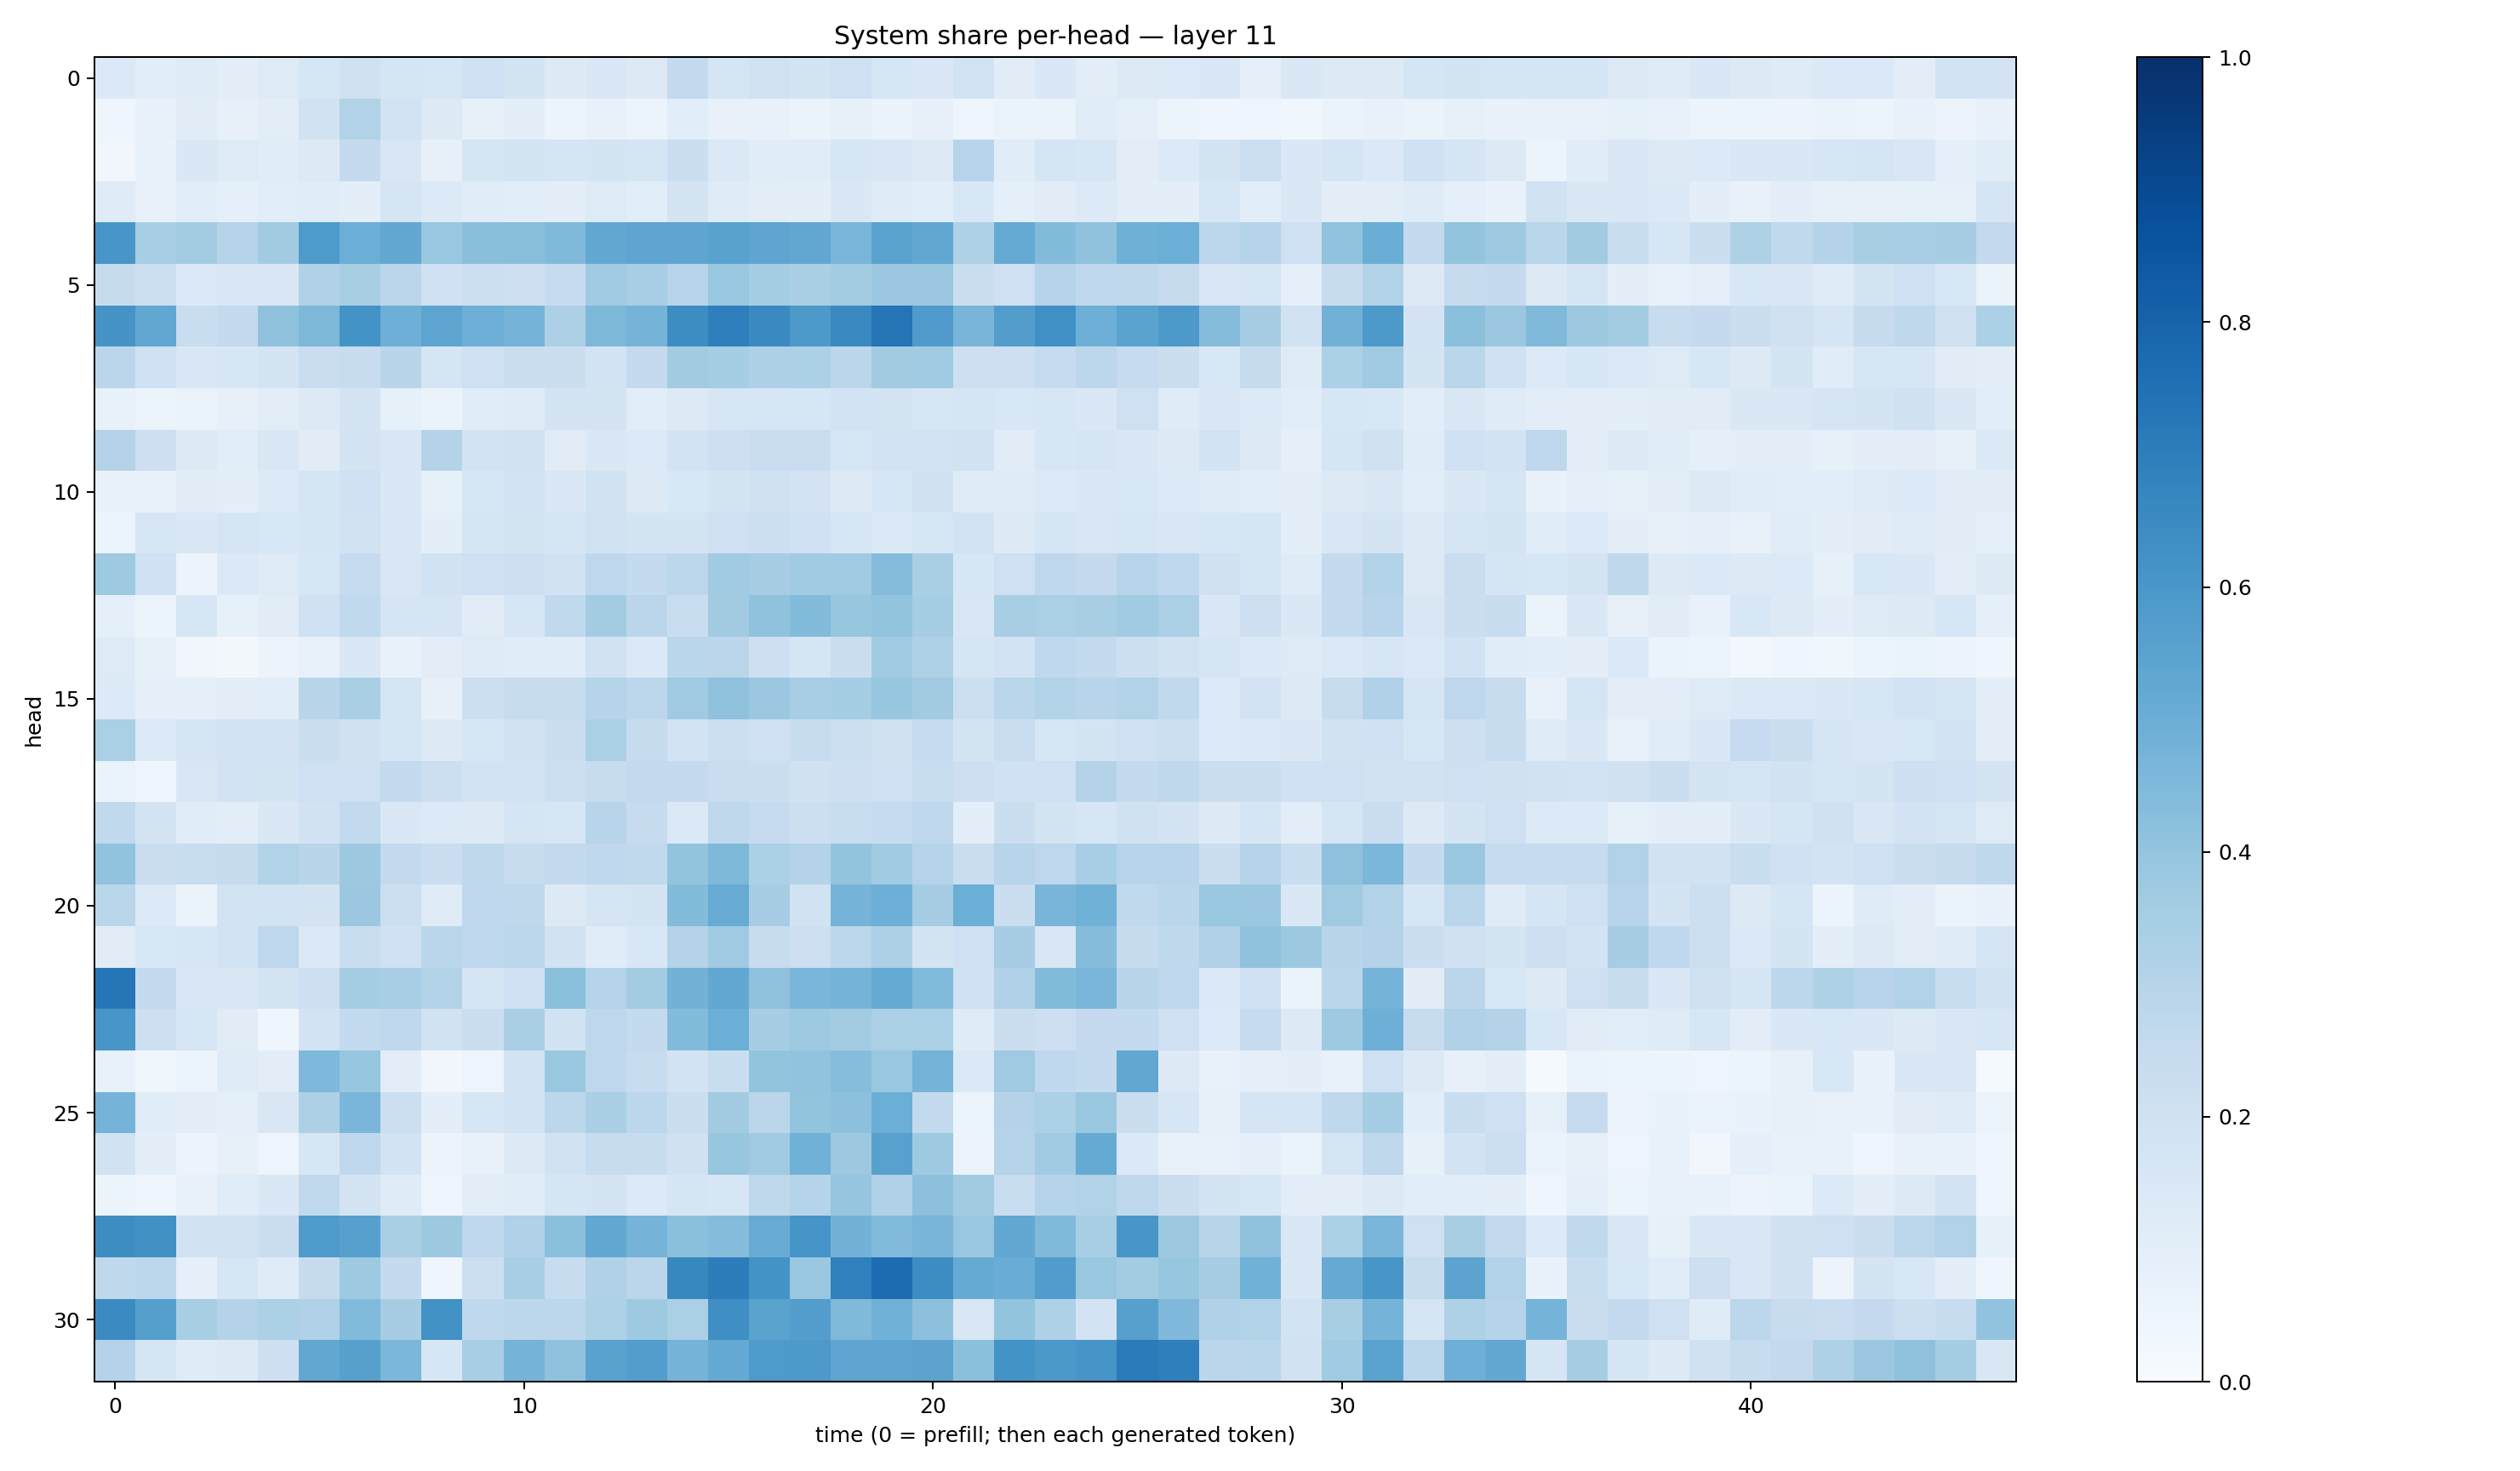

Values plotted in this chart, from the file beside it:
0.13702929, 0.10574947, 0.117863625, 0.09568061, 0.12302123, 0.15669826, 0.19880162, 0.16950698, 0.16029267, 0.20080131, 0.17236413, 0.1281542, 0.14228123, 0.12756081, 0.25504228, 0.16644059, 0.19191894, 0.17299083, 0.20618977, 0.15682998, 0.14580193, 0.18461034, 0.11067936, 0.14202525
0.04212, 0.07113, 0.1095, 0.0786, 0.104, 0.1951, 0.3155, 0.1836, 0.1265, 0.08222, 0.09975, 0.0527, 0.07287, 0.05955, 0.1068, 0.07225, 0.07733, 0.06301, 0.08244, 0.06324, 0.0797, 0.04911, 0.06346, 0.06266
0.03455, 0.06866, 0.1422, 0.1227, 0.1172, 0.1326, 0.2525, 0.152, 0.08063, 0.1695, 0.1719, 0.168, 0.1792, 0.1657, 0.2222, 0.1398, 0.1158, 0.1144, 0.1598, 0.1495, 0.1263, 0.2955, 0.1147, 0.1643
0.1187, 0.07389, 0.1081, 0.08881, 0.1071, 0.1164, 0.09988, 0.1685, 0.1336, 0.1171, 0.1093, 0.1007, 0.1239, 0.1092, 0.1794, 0.1172, 0.102, 0.09521, 0.1407, 0.1197, 0.1087, 0.1554, 0.09063, 0.1129
0.6017, 0.3464, 0.356, 0.3018, 0.3628, 0.5871, 0.4996, 0.5272, 0.3895, 0.4248, 0.4262, 0.4454, 0.5241, 0.536, 0.5368, 0.5545, 0.5385, 0.5283, 0.4643, 0.5502, 0.5291, 0.3219, 0.518, 0.4391
0.243, 0.2171, 0.1387, 0.1485, 0.1442, 0.3165, 0.3433, 0.283, 0.2029, 0.2165, 0.2143, 0.2479, 0.369, 0.3476, 0.2948, 0.3871, 0.3522, 0.3391, 0.359, 0.3825, 0.3818, 0.2254, 0.2042, 0.297
0.612, 0.5297, 0.2327, 0.2548, 0.414, 0.4546, 0.6177, 0.495, 0.5392, 0.4932, 0.4745, 0.3248, 0.4548, 0.4763, 0.6443, 0.6936, 0.6541, 0.5905, 0.6524, 0.7374, 0.5794, 0.4659, 0.5731, 0.631
0.2851, 0.1993, 0.1447, 0.1638, 0.172, 0.2302, 0.2364, 0.2906, 0.1705, 0.209, 0.2229, 0.2194, 0.1838, 0.2504, 0.3604, 0.3528, 0.3247, 0.332, 0.2836, 0.3608, 0.364, 0.2148, 0.2129, 0.2489
0.07171, 0.06108, 0.06493, 0.07813, 0.1024, 0.1277, 0.1758, 0.08539, 0.06561, 0.1133, 0.1206, 0.1785, 0.1739, 0.1081, 0.1261, 0.1587, 0.1625, 0.1587, 0.1855, 0.1751, 0.1576, 0.1689, 0.1542, 0.1611
0.3062, 0.2127, 0.1264, 0.1078, 0.1493, 0.1116, 0.1775, 0.1494, 0.305, 0.1813, 0.189, 0.1127, 0.1436, 0.1348, 0.1799, 0.2143, 0.2279, 0.2279, 0.1598, 0.1843, 0.1831, 0.1893, 0.1115, 0.1569
0.06739, 0.06709, 0.1122, 0.09809, 0.1346, 0.1711, 0.2, 0.1421, 0.08425, 0.1578, 0.1835, 0.1445, 0.1904, 0.1268, 0.1525, 0.1757, 0.1963, 0.1829, 0.1289, 0.1576, 0.196, 0.125, 0.1179, 0.1345
0.06103, 0.163, 0.1444, 0.1673, 0.1551, 0.1689, 0.1892, 0.1485, 0.09691, 0.1687, 0.1745, 0.1693, 0.1945, 0.1777, 0.1736, 0.2039, 0.2151, 0.2011, 0.1585, 0.1387, 0.1635, 0.1847, 0.1323, 0.1664
0.3732, 0.2003, 0.05752, 0.1382, 0.1241, 0.1607, 0.2464, 0.1489, 0.1947, 0.2056, 0.2117, 0.1912, 0.2747, 0.255, 0.2799, 0.3653, 0.3499, 0.365, 0.3682, 0.4336, 0.3385, 0.1635, 0.2066, 0.2741
0.0927, 0.05178, 0.1618, 0.08228, 0.1127, 0.202, 0.2656, 0.1677, 0.1681, 0.1131, 0.1636, 0.262, 0.3576, 0.283, 0.232, 0.3596, 0.4073, 0.4391, 0.3937, 0.4007, 0.3521, 0.1511, 0.3399, 0.3345
0.125, 0.08551, 0.03285, 0.02268, 0.05767, 0.0723, 0.1438, 0.0723, 0.1028, 0.1221, 0.1147, 0.1148, 0.1892, 0.138, 0.2885, 0.2847, 0.2115, 0.1649, 0.222, 0.3653, 0.3227, 0.1663, 0.1818, 0.2664
0.1347, 0.08985, 0.08619, 0.1042, 0.1059, 0.2915, 0.3385, 0.1691, 0.07988, 0.2159, 0.2386, 0.2409, 0.2985, 0.2783, 0.369, 0.4111, 0.3818, 0.3447, 0.3542, 0.3933, 0.3621, 0.2163, 0.2873, 0.3131
0.334, 0.1348, 0.1646, 0.1825, 0.1819, 0.221, 0.1991, 0.1668, 0.1256, 0.1604, 0.1942, 0.2203, 0.3336, 0.2431, 0.1874, 0.2154, 0.2042, 0.2398, 0.2158, 0.1956, 0.2474, 0.174, 0.2287, 0.1602
0.06624, 0.04393, 0.1508, 0.1829, 0.1731, 0.2101, 0.2109, 0.2575, 0.2168, 0.1863, 0.1818, 0.2174, 0.2422, 0.2583, 0.2503, 0.227, 0.2249, 0.1986, 0.2123, 0.2071, 0.2312, 0.2127, 0.2, 0.2066
0.2637, 0.1746, 0.1146, 0.09684, 0.1444, 0.1887, 0.2578, 0.1448, 0.1331, 0.1326, 0.1718, 0.1593, 0.2933, 0.2428, 0.1388, 0.2728, 0.2462, 0.2149, 0.2314, 0.2497, 0.2761, 0.09895, 0.2194, 0.1754
0.4048, 0.2289, 0.2316, 0.2435, 0.312, 0.291, 0.3755, 0.2614, 0.2293, 0.2713, 0.2394, 0.2588, 0.2676, 0.2642, 0.4016, 0.4541, 0.3282, 0.3073, 0.3997, 0.3672, 0.3039, 0.2242, 0.2936, 0.2739
0.2879, 0.1364, 0.0642, 0.1872, 0.1856, 0.1782, 0.3806, 0.2171, 0.1174, 0.2685, 0.2724, 0.1287, 0.1713, 0.1765, 0.4396, 0.5081, 0.3509, 0.1889, 0.4739, 0.4925, 0.3508, 0.4966, 0.2265, 0.4663
0.1117, 0.1548, 0.164, 0.1874, 0.2761, 0.139, 0.2312, 0.2028, 0.2863, 0.275, 0.2798, 0.1948, 0.1136, 0.156, 0.3078, 0.3689, 0.241, 0.211, 0.2782, 0.3263, 0.1732, 0.2085, 0.3487, 0.1509
0.7278, 0.2547, 0.1454, 0.1481, 0.1777, 0.2136, 0.354, 0.3471, 0.3112, 0.1702, 0.2067, 0.4201, 0.3035, 0.3593, 0.4766, 0.5254, 0.4134, 0.4616, 0.4734, 0.5189, 0.443, 0.2007, 0.3188, 0.4411
0.602, 0.2138, 0.1599, 0.1115, 0.04569, 0.1859, 0.2552, 0.2662, 0.1907, 0.2199, 0.3366, 0.19, 0.2769, 0.2547, 0.4377, 0.4977, 0.3497, 0.3723, 0.3568, 0.335, 0.3344, 0.1208, 0.2223, 0.2146
0.07673, 0.03537, 0.06017, 0.1186, 0.1051, 0.4501, 0.3915, 0.1026, 0.03343, 0.04959, 0.1844, 0.3833, 0.2759, 0.2378, 0.1805, 0.2307, 0.3988, 0.4037, 0.4326, 0.3849, 0.4765, 0.1372, 0.3689, 0.266
0.4763, 0.1152, 0.1047, 0.08806, 0.1491, 0.328, 0.4648, 0.2187, 0.09514, 0.1638, 0.185, 0.2786, 0.3383, 0.2788, 0.2233, 0.3609, 0.2834, 0.4015, 0.4177, 0.4967, 0.2597, 0.0619, 0.3078, 0.3302
0.1942, 0.101, 0.05508, 0.08163, 0.04902, 0.1564, 0.2664, 0.1855, 0.05829, 0.07205, 0.1263, 0.1913, 0.2392, 0.2369, 0.1962, 0.3925, 0.3693, 0.4848, 0.3784, 0.5557, 0.3733, 0.05493, 0.3008, 0.365
0.05118, 0.04426, 0.07144, 0.115, 0.1407, 0.2618, 0.1758, 0.1174, 0.04796, 0.1022, 0.1143, 0.1708, 0.1752, 0.134, 0.1678, 0.1632, 0.2709, 0.2996, 0.3948, 0.3172, 0.4179, 0.3612, 0.2331, 0.3019
0.6445, 0.6253, 0.1929, 0.188, 0.2195, 0.5826, 0.5625, 0.3389, 0.3777, 0.2666, 0.319, 0.4186, 0.5266, 0.4747, 0.4184, 0.4344, 0.5095, 0.6084, 0.4788, 0.4425, 0.465, 0.3865, 0.5246, 0.4484
0.2707, 0.2794, 0.08945, 0.1632, 0.1208, 0.2452, 0.3716, 0.2526, 0.04681, 0.2152, 0.3476, 0.239, 0.3185, 0.2833, 0.6616, 0.703, 0.6183, 0.3864, 0.6905, 0.7661, 0.6422, 0.517, 0.5041, 0.5763
0.6496, 0.5647, 0.3406, 0.3082, 0.3311, 0.3167, 0.4447, 0.3487, 0.6224, 0.267, 0.2778, 0.2787, 0.3235, 0.3741, 0.3359, 0.6342, 0.5492, 0.5672, 0.4463, 0.4881, 0.4146, 0.1505, 0.3995, 0.3222
0.3076, 0.1716, 0.1178, 0.1257, 0.2112, 0.529, 0.5603, 0.459, 0.1579, 0.3442, 0.4752, 0.4092, 0.5537, 0.5719, 0.475, 0.5233, 0.5876, 0.59, 0.5378, 0.5366, 0.5435, 0.4215, 0.6189, 0.5949
